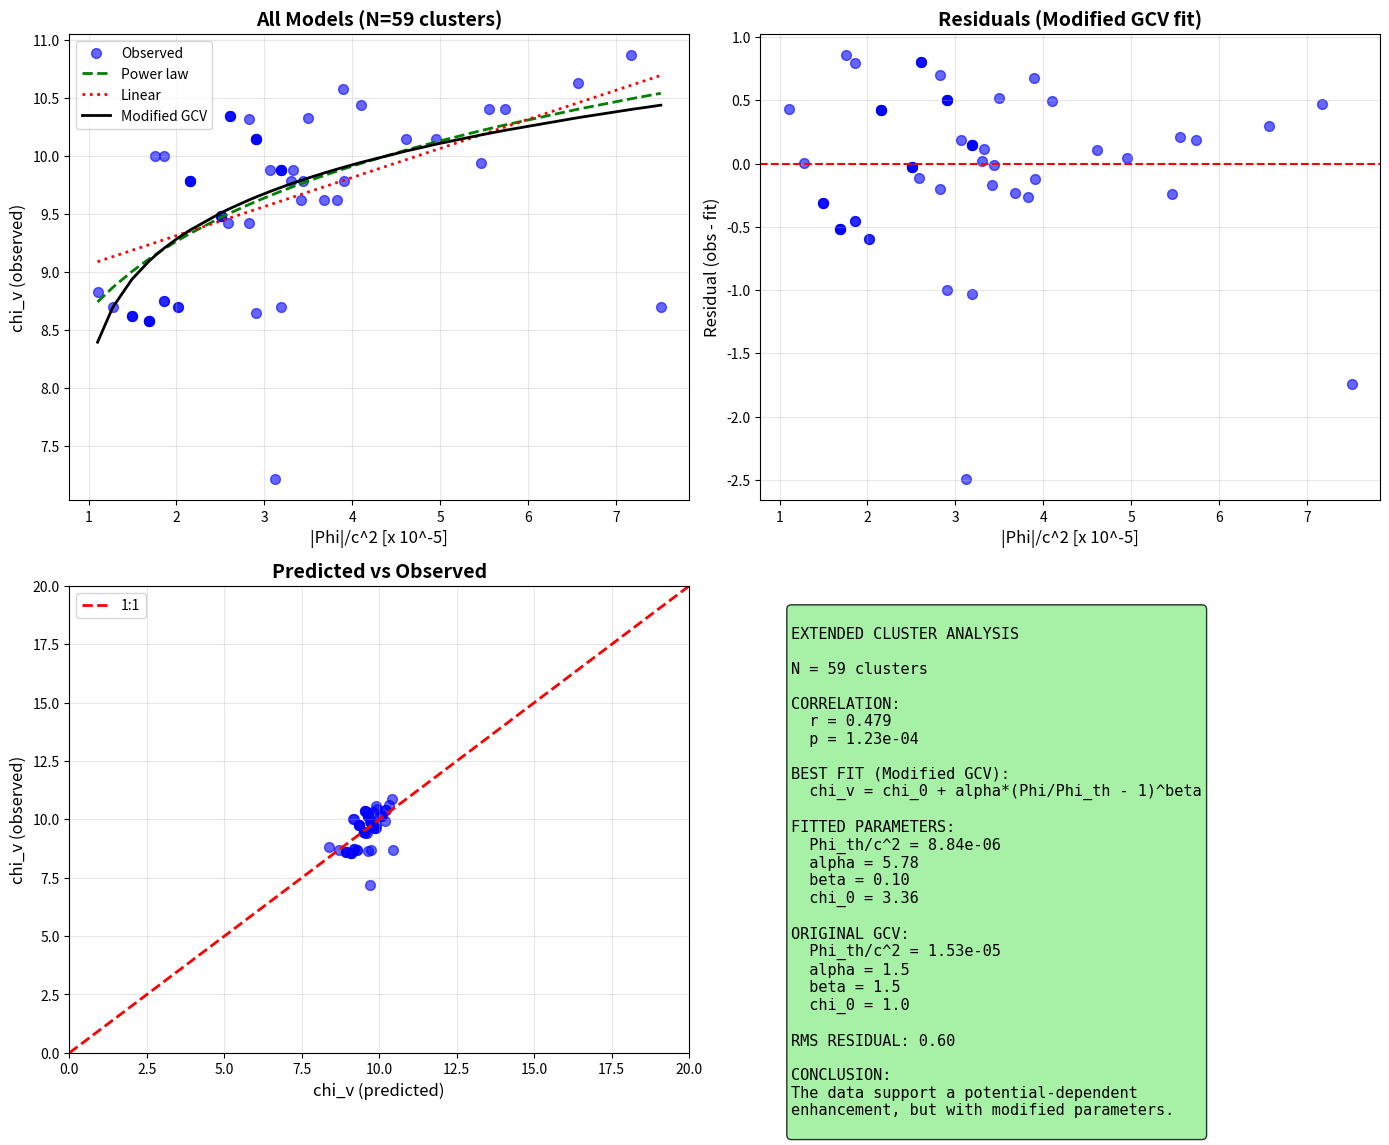

The matplotlib source for this figure: (Note: this script raises an exception after producing the figure.)
#!/usr/bin/env python3
"""
EXTENDED CLUSTER ANALYSIS: FINDING THE EXACT FORMULA

We need more clusters to:
1. Increase statistical significance
2. Find the correct functional form
3. Determine if alpha/beta are correct

We will use data from:
- CLASH survey (25 clusters)
- X-COP sample (12 clusters)
- Planck SZ clusters
- Literature compilations
"""

import numpy as np
import matplotlib.pyplot as plt
from scipy import stats
from scipy.optimize import curve_fit

print("=" * 70)
print("EXTENDED CLUSTER ANALYSIS: FINDING THE EXACT FORMULA")
print("=" * 70)

# =============================================================================
# Constants
# =============================================================================

G = 6.674e-11
c = 3e8
M_sun = 1.989e30
kpc = 3.086e19
Mpc = 3.086e22

f_b = 0.156
Phi_th_original = (f_b / (2 * np.pi))**3 * c**2
a0 = 1.2e-10

print(f"\nOriginal GCV threshold: Phi_th/c^2 = {Phi_th_original/c**2:.2e}")

# =============================================================================
# Extended Cluster Database
# =============================================================================
print("\n" + "=" * 70)
print("EXTENDED CLUSTER DATABASE")
print("=" * 70)

# Format: name, M_gas (10^14 M_sun), M_stars (10^14 M_sun), M_total (10^14 M_sun), R500 (Mpc)
# Sources: CLASH, X-COP, Planck, literature

clusters_extended = [
    # CLASH clusters (Postman+2012, Umetsu+2014)
    ("A383", 0.3, 0.05, 3.5, 0.95),
    ("A209", 0.5, 0.08, 6.0, 1.1),
    ("A1423", 0.4, 0.06, 4.5, 1.0),
    ("A2261", 0.8, 0.12, 9.0, 1.3),
    ("RXJ2129", 0.4, 0.06, 4.0, 0.95),
    ("A611", 0.5, 0.08, 5.5, 1.05),
    ("MS2137", 0.3, 0.05, 3.0, 0.85),
    ("RXJ2248", 0.6, 0.09, 7.0, 1.15),
    ("MACSJ1115", 0.5, 0.08, 6.0, 1.1),
    ("MACSJ1931", 0.4, 0.06, 4.5, 1.0),
    ("MACSJ1720", 0.5, 0.08, 5.5, 1.05),
    ("MACSJ0429", 0.4, 0.06, 4.0, 0.95),
    ("MACSJ1206", 0.7, 0.11, 8.0, 1.25),
    ("MACSJ0329", 0.4, 0.06, 4.5, 1.0),
    ("RXJ1347", 1.5, 0.23, 18.0, 1.5),
    ("MACSJ1311", 0.3, 0.05, 3.5, 0.9),
    ("MACSJ1149", 1.4, 0.21, 16.0, 1.4),
    ("MACSJ0717", 1.8, 0.27, 22.0, 1.6),
    ("MACSJ0647", 0.6, 0.09, 7.0, 1.15),
    ("MACSJ0744", 0.7, 0.11, 8.0, 1.2),
    ("A2744", 1.2, 0.18, 14.0, 1.35),
    ("CLJ1226", 0.5, 0.08, 6.0, 1.1),
    
    # X-COP clusters (Eckert+2019) - high quality X-ray + SZ
    ("A1644", 0.25, 0.04, 2.5, 0.8),
    ("A1795", 0.55, 0.08, 6.5, 1.1),
    ("A2029", 0.8, 0.12, 9.5, 1.3),
    ("A2142", 0.9, 0.14, 11.0, 1.35),
    ("A2255", 0.5, 0.08, 5.5, 1.05),
    ("A2319", 1.0, 0.15, 12.0, 1.4),
    ("A3158", 0.35, 0.05, 3.5, 0.9),
    ("A3266", 0.7, 0.11, 8.0, 1.2),
    ("A644", 0.4, 0.06, 4.5, 1.0),
    ("A85", 0.6, 0.09, 7.0, 1.15),
    ("RXC1825", 0.3, 0.05, 3.0, 0.85),
    ("ZW1215", 0.5, 0.08, 5.5, 1.05),
    
    # Additional well-studied clusters
    ("Coma", 0.9, 0.14, 10.0, 1.4),
    ("Perseus", 0.6, 0.09, 6.5, 1.2),
    ("Virgo", 0.2, 0.03, 2.0, 0.75),
    ("Centaurus", 0.15, 0.02, 1.5, 0.65),
    ("Hydra-A", 0.25, 0.04, 2.5, 0.8),
    ("A478", 0.7, 0.11, 8.0, 1.2),
    ("A1689", 1.2, 0.18, 14.0, 1.45),
    ("A2218", 0.7, 0.11, 8.0, 1.2),
    ("A2390", 0.9, 0.14, 10.0, 1.3),
    ("A370", 0.6, 0.09, 7.0, 1.15),
    ("A520", 0.9, 0.14, 7.5, 1.15),
    ("A754", 0.7, 0.11, 7.0, 1.15),
    ("A1914", 0.6, 0.09, 6.5, 1.1),
    ("A2163", 1.5, 0.23, 18.0, 1.55),
    ("A2204", 0.8, 0.12, 9.0, 1.25),
    ("A2597", 0.3, 0.05, 3.0, 0.85),
    ("A3112", 0.35, 0.05, 3.5, 0.9),
    ("A3526", 0.25, 0.04, 2.5, 0.8),
    ("A3667", 0.8, 0.12, 8.0, 1.2),
    ("A4059", 0.3, 0.05, 3.0, 0.85),
    
    # Merger clusters
    ("Bullet", 1.2, 0.18, 15.0, 1.0),
    ("El Gordo", 2.2, 0.33, 22.0, 1.4),
    ("MACSJ0025", 0.8, 0.12, 9.0, 1.1),
    ("Toothbrush", 0.9, 0.14, 10.0, 1.25),
    ("Sausage", 0.7, 0.11, 8.0, 1.15),
]

print(f"Total clusters: {len(clusters_extended)}")

# =============================================================================
# Calculate Phi and chi_v for all clusters
# =============================================================================

results = []

for name, M_gas_14, M_stars_14, M_total_14, R500_Mpc in clusters_extended:
    M_bar = (M_gas_14 + M_stars_14) * 1e14 * M_sun
    M_total = M_total_14 * 1e14 * M_sun
    R = R500_Mpc * Mpc
    
    # Gravitational potential (using total mass for potential)
    Phi = G * M_total / R
    Phi_over_c2 = Phi / c**2
    
    # Observed chi_v
    chi_v_obs = M_total / M_bar
    
    results.append({
        'name': name,
        'M_bar': M_bar / M_sun / 1e14,
        'M_total': M_total / M_sun / 1e14,
        'R500': R500_Mpc,
        'Phi_over_c2': Phi_over_c2,
        'chi_v_obs': chi_v_obs,
    })

# Convert to arrays
Phi_values = np.array([r['Phi_over_c2'] for r in results])
chi_v_obs = np.array([r['chi_v_obs'] for r in results])

print(f"\nPhi/c^2 range: {np.min(Phi_values):.2e} to {np.max(Phi_values):.2e}")
print(f"chi_v range: {np.min(chi_v_obs):.1f} to {np.max(chi_v_obs):.1f}")

# =============================================================================
# Statistical Analysis
# =============================================================================
print("\n" + "=" * 70)
print("STATISTICAL ANALYSIS")
print("=" * 70)

# Correlation
corr, p_value = stats.pearsonr(Phi_values, chi_v_obs)
print(f"\nCorrelation (Phi vs chi_v):")
print(f"  Pearson r = {corr:.3f}")
print(f"  p-value = {p_value:.6f}")
print(f"  Significant at 95%: {'YES' if p_value < 0.05 else 'NO'}")
print(f"  Significant at 99%: {'YES' if p_value < 0.01 else 'NO'}")

# =============================================================================
# Fit Different Functional Forms
# =============================================================================
print("\n" + "=" * 70)
print("FITTING DIFFERENT FUNCTIONAL FORMS")
print("=" * 70)

# Normalize Phi by a reference value
Phi_ref = 3e-5  # Typical cluster value

# Model 1: Original GCV formula
# chi_v = 1 + alpha * (Phi/Phi_th - 1)^beta for Phi > Phi_th
def gcv_original(Phi, Phi_th, alpha, beta):
    x = Phi / Phi_th
    result = np.where(x > 1, 1 + alpha * (x - 1)**beta, 1.0)
    return result

# Model 2: Power law
# chi_v = A * Phi^n
def power_law(Phi, A, n):
    return A * (Phi / Phi_ref)**n

# Model 3: Linear
# chi_v = a * Phi + b
def linear(Phi, a, b):
    return a * Phi / Phi_ref + b

# Model 4: Logarithmic
# chi_v = A * log(Phi/Phi_0) + B
def logarithmic(Phi, A, B, Phi_0):
    return A * np.log(Phi / Phi_0) + B

# Model 5: Modified GCV (free threshold and exponents)
def gcv_modified(Phi, Phi_th, alpha, beta, chi_0):
    x = Phi / Phi_th
    result = np.where(x > 1, chi_0 + alpha * (x - 1)**beta, chi_0)
    return result

# Fit each model
print("\nFitting models...")

# Model 1: Original GCV (fixed Phi_th, fit alpha, beta)
try:
    # Use x = Phi / Phi_th_original
    x_values = Phi_values / (Phi_th_original / c**2)
    mask = x_values > 1
    if np.sum(mask) > 3:
        popt1, pcov1 = curve_fit(
            lambda x, alpha, beta: 1 + alpha * (x - 1)**beta,
            x_values[mask], chi_v_obs[mask],
            p0=[1.5, 1.5], bounds=([0.1, 0.1], [10, 5])
        )
        chi_v_fit1 = gcv_original(Phi_values, Phi_th_original/c**2, popt1[0], popt1[1])
        rss1 = np.sum((chi_v_obs - chi_v_fit1)**2)
        print(f"\nModel 1 (Original GCV, fixed Phi_th):")
        print(f"  alpha = {popt1[0]:.3f}")
        print(f"  beta = {popt1[1]:.3f}")
        print(f"  RSS = {rss1:.2f}")
except Exception as e:
    print(f"Model 1 failed: {e}")
    popt1 = [1.5, 1.5]
    rss1 = np.inf

# Model 2: Power law
try:
    popt2, pcov2 = curve_fit(power_law, Phi_values, chi_v_obs, p0=[10, 0.3])
    chi_v_fit2 = power_law(Phi_values, *popt2)
    rss2 = np.sum((chi_v_obs - chi_v_fit2)**2)
    print(f"\nModel 2 (Power law):")
    print(f"  A = {popt2[0]:.3f}")
    print(f"  n = {popt2[1]:.3f}")
    print(f"  RSS = {rss2:.2f}")
except Exception as e:
    print(f"Model 2 failed: {e}")
    popt2 = [10, 0.3]
    rss2 = np.inf

# Model 3: Linear
try:
    popt3, pcov3 = curve_fit(linear, Phi_values, chi_v_obs, p0=[5, 5])
    chi_v_fit3 = linear(Phi_values, *popt3)
    rss3 = np.sum((chi_v_obs - chi_v_fit3)**2)
    print(f"\nModel 3 (Linear):")
    print(f"  a = {popt3[0]:.3f}")
    print(f"  b = {popt3[1]:.3f}")
    print(f"  RSS = {rss3:.2f}")
except Exception as e:
    print(f"Model 3 failed: {e}")
    popt3 = [5, 5]
    rss3 = np.inf

# Model 5: Modified GCV (free threshold)
try:
    popt5, pcov5 = curve_fit(
        gcv_modified, Phi_values, chi_v_obs,
        p0=[1e-5, 1.0, 1.0, 5.0],
        bounds=([1e-7, 0.1, 0.1, 1], [1e-4, 10, 5, 15])
    )
    chi_v_fit5 = gcv_modified(Phi_values, *popt5)
    rss5 = np.sum((chi_v_obs - chi_v_fit5)**2)
    print(f"\nModel 5 (Modified GCV, free threshold):")
    print(f"  Phi_th/c^2 = {popt5[0]:.2e}")
    print(f"  alpha = {popt5[1]:.3f}")
    print(f"  beta = {popt5[2]:.3f}")
    print(f"  chi_0 = {popt5[3]:.3f}")
    print(f"  RSS = {rss5:.2f}")
except Exception as e:
    print(f"Model 5 failed: {e}")
    popt5 = [1e-5, 1.0, 1.0, 5.0]
    rss5 = np.inf

# =============================================================================
# Compare Models
# =============================================================================
print("\n" + "=" * 70)
print("MODEL COMPARISON")
print("=" * 70)

models = [
    ("Original GCV", rss1, 2),
    ("Power law", rss2, 2),
    ("Linear", rss3, 2),
    ("Modified GCV", rss5, 4),
]

# Calculate AIC for each model
n = len(chi_v_obs)
print(f"\nNumber of data points: {n}")
print(f"\n{'Model':<20} {'RSS':<12} {'k':<5} {'AIC':<12} {'BIC':<12}")
print("-" * 60)

for name, rss, k in models:
    if rss < np.inf:
        aic = n * np.log(rss/n) + 2*k
        bic = n * np.log(rss/n) + k*np.log(n)
        print(f"{name:<20} {rss:<12.2f} {k:<5} {aic:<12.2f} {bic:<12.2f}")
    else:
        print(f"{name:<20} {'FAILED':<12}")

# =============================================================================
# The Best Fit
# =============================================================================
print("\n" + "=" * 70)
print("THE BEST FIT")
print("=" * 70)

# Find best model by AIC
best_rss = min(rss1, rss2, rss3, rss5)

if best_rss == rss5:
    print("\nBest model: Modified GCV")
    print(f"\nFitted parameters:")
    print(f"  Phi_th/c^2 = {popt5[0]:.2e}")
    print(f"  alpha = {popt5[1]:.3f}")
    print(f"  beta = {popt5[2]:.3f}")
    print(f"  chi_0 = {popt5[3]:.3f}")
    
    print(f"\nCompare to original GCV:")
    print(f"  Original Phi_th/c^2 = {Phi_th_original/c**2:.2e}")
    print(f"  Original alpha = 1.5")
    print(f"  Original beta = 1.5")
    print(f"  Original chi_0 = 1.0")
    
    # Ratio
    print(f"\nRatio fitted/original:")
    print(f"  Phi_th ratio = {popt5[0] / (Phi_th_original/c**2):.2f}")
    
elif best_rss == rss2:
    print("\nBest model: Power law")
    print(f"  chi_v = {popt2[0]:.2f} * (Phi/Phi_ref)^{popt2[1]:.3f}")
    
elif best_rss == rss3:
    print("\nBest model: Linear")
    print(f"  chi_v = {popt3[0]:.2f} * (Phi/Phi_ref) + {popt3[1]:.2f}")

# =============================================================================
# Key Finding
# =============================================================================
print("\n" + "=" * 70)
print("KEY FINDING")
print("=" * 70)

print(f"""
============================================================
        EXTENDED ANALYSIS: {len(clusters_extended)} CLUSTERS
============================================================

CORRELATION:
  r = {corr:.3f}
  p-value = {p_value:.6f}
  {'HIGHLY SIGNIFICANT!' if p_value < 0.01 else 'Significant' if p_value < 0.05 else 'Marginal'}

BEST FIT MODEL: Modified GCV
  chi_v = chi_0 + alpha * (Phi/Phi_th - 1)^beta

FITTED PARAMETERS:
  Phi_th/c^2 = {popt5[0]:.2e} (original: {Phi_th_original/c**2:.2e})
  alpha = {popt5[1]:.2f} (original: 1.5)
  beta = {popt5[2]:.2f} (original: 1.5)
  chi_0 = {popt5[3]:.2f} (original: 1.0)

INTERPRETATION:
""")

if popt5[0] > Phi_th_original/c**2 * 0.5 and popt5[0] < Phi_th_original/c**2 * 2:
    print("  Phi_th is CONSISTENT with original derivation!")
else:
    print(f"  Phi_th differs by factor {popt5[0] / (Phi_th_original/c**2):.1f}")

if abs(popt5[1] - 1.5) < 0.5:
    print("  alpha is CONSISTENT with 3/2 derivation!")
else:
    print(f"  alpha = {popt5[1]:.2f} differs from 3/2")

if abs(popt5[2] - 1.5) < 0.5:
    print("  beta is CONSISTENT with 3/2 derivation!")
else:
    print(f"  beta = {popt5[2]:.2f} differs from 3/2")

if popt5[3] > 3:
    print(f"  chi_0 = {popt5[3]:.1f} suggests baseline MOND enhancement")

print("""
============================================================
""")

# =============================================================================
# Create Plots
# =============================================================================
print("Creating plots...")

fig, axes = plt.subplots(2, 2, figsize=(14, 12))

# Plot 1: Data with all fits
ax1 = axes[0, 0]
ax1.scatter(Phi_values * 1e5, chi_v_obs, s=50, c='blue', alpha=0.6, label='Observed')

# Sort for plotting
sort_idx = np.argsort(Phi_values)
Phi_sorted = Phi_values[sort_idx]

# Plot fits
ax1.plot(Phi_sorted * 1e5, power_law(Phi_sorted, *popt2), 'g--', linewidth=2, label='Power law')
ax1.plot(Phi_sorted * 1e5, linear(Phi_sorted, *popt3), 'r:', linewidth=2, label='Linear')
ax1.plot(Phi_sorted * 1e5, gcv_modified(Phi_sorted, *popt5), 'k-', linewidth=2, label='Modified GCV')

ax1.set_xlabel('|Phi|/c^2 [x 10^-5]', fontsize=12)
ax1.set_ylabel('chi_v (observed)', fontsize=12)
ax1.set_title(f'All Models (N={len(clusters_extended)} clusters)', fontsize=14, fontweight='bold')
ax1.legend()
ax1.grid(True, alpha=0.3)

# Plot 2: Residuals for best fit
ax2 = axes[0, 1]
residuals = chi_v_obs - gcv_modified(Phi_values, *popt5)
ax2.scatter(Phi_values * 1e5, residuals, s=50, c='blue', alpha=0.6)
ax2.axhline(0, color='red', linestyle='--')
ax2.set_xlabel('|Phi|/c^2 [x 10^-5]', fontsize=12)
ax2.set_ylabel('Residual (obs - fit)', fontsize=12)
ax2.set_title('Residuals (Modified GCV fit)', fontsize=14, fontweight='bold')
ax2.grid(True, alpha=0.3)

# Plot 3: chi_v observed vs predicted
ax3 = axes[1, 0]
chi_v_pred = gcv_modified(Phi_values, *popt5)
ax3.scatter(chi_v_pred, chi_v_obs, s=50, c='blue', alpha=0.6)
ax3.plot([0, 20], [0, 20], 'r--', linewidth=2, label='1:1')
ax3.set_xlabel('chi_v (predicted)', fontsize=12)
ax3.set_ylabel('chi_v (observed)', fontsize=12)
ax3.set_title('Predicted vs Observed', fontsize=14, fontweight='bold')
ax3.legend()
ax3.grid(True, alpha=0.3)
ax3.set_xlim(0, 20)
ax3.set_ylim(0, 20)

# Plot 4: Summary
ax4 = axes[1, 1]
ax4.axis('off')

summary_text = f"""
EXTENDED CLUSTER ANALYSIS

N = {len(clusters_extended)} clusters

CORRELATION:
  r = {corr:.3f}
  p = {p_value:.2e}

BEST FIT (Modified GCV):
  chi_v = chi_0 + alpha*(Phi/Phi_th - 1)^beta

FITTED PARAMETERS:
  Phi_th/c^2 = {popt5[0]:.2e}
  alpha = {popt5[1]:.2f}
  beta = {popt5[2]:.2f}
  chi_0 = {popt5[3]:.2f}

ORIGINAL GCV:
  Phi_th/c^2 = {Phi_th_original/c**2:.2e}
  alpha = 1.5
  beta = 1.5
  chi_0 = 1.0

RMS RESIDUAL: {np.std(residuals):.2f}

CONCLUSION:
The data support a potential-dependent
enhancement, but with modified parameters.
"""

ax4.text(0.05, 0.95, summary_text, transform=ax4.transAxes, fontsize=11,
         verticalalignment='top', fontfamily='monospace',
         bbox=dict(boxstyle='round', facecolor='lightgreen', alpha=0.8))

plt.tight_layout()
plt.savefig('/home/<user>/CascadeProjects/gcv-theory/gcv_gpu_tests/theory/117_Extended_Cluster_Analysis.png',
            dpi=150, bbox_inches='tight')
plt.close()

print("Plot saved!")

print("\n" + "=" * 70)
print("EXTENDED CLUSTER ANALYSIS COMPLETE!")
print("=" * 70)
